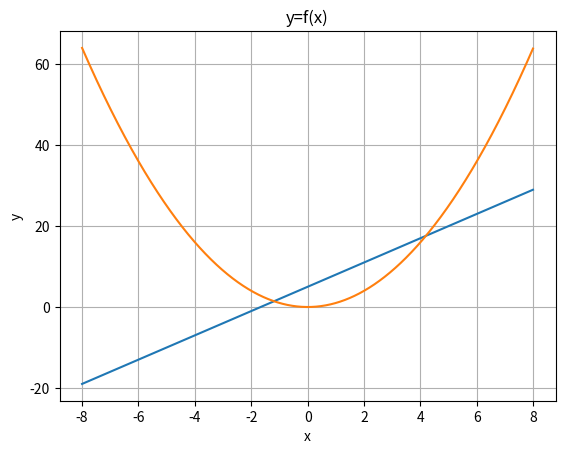

The matplotlib source for this figure:
import numpy as np
import matplotlib.pyplot as plt

x = np.arange(-8, 8, 0.01)
y1 = 3*x+5
y2 = x**2

plt.title("y=f(x)")
plt.xlabel("x")
plt.ylabel("y")
plt.grid(True)

plt.plot(x, y1)
plt.plot(x, y2)

plt.show()
